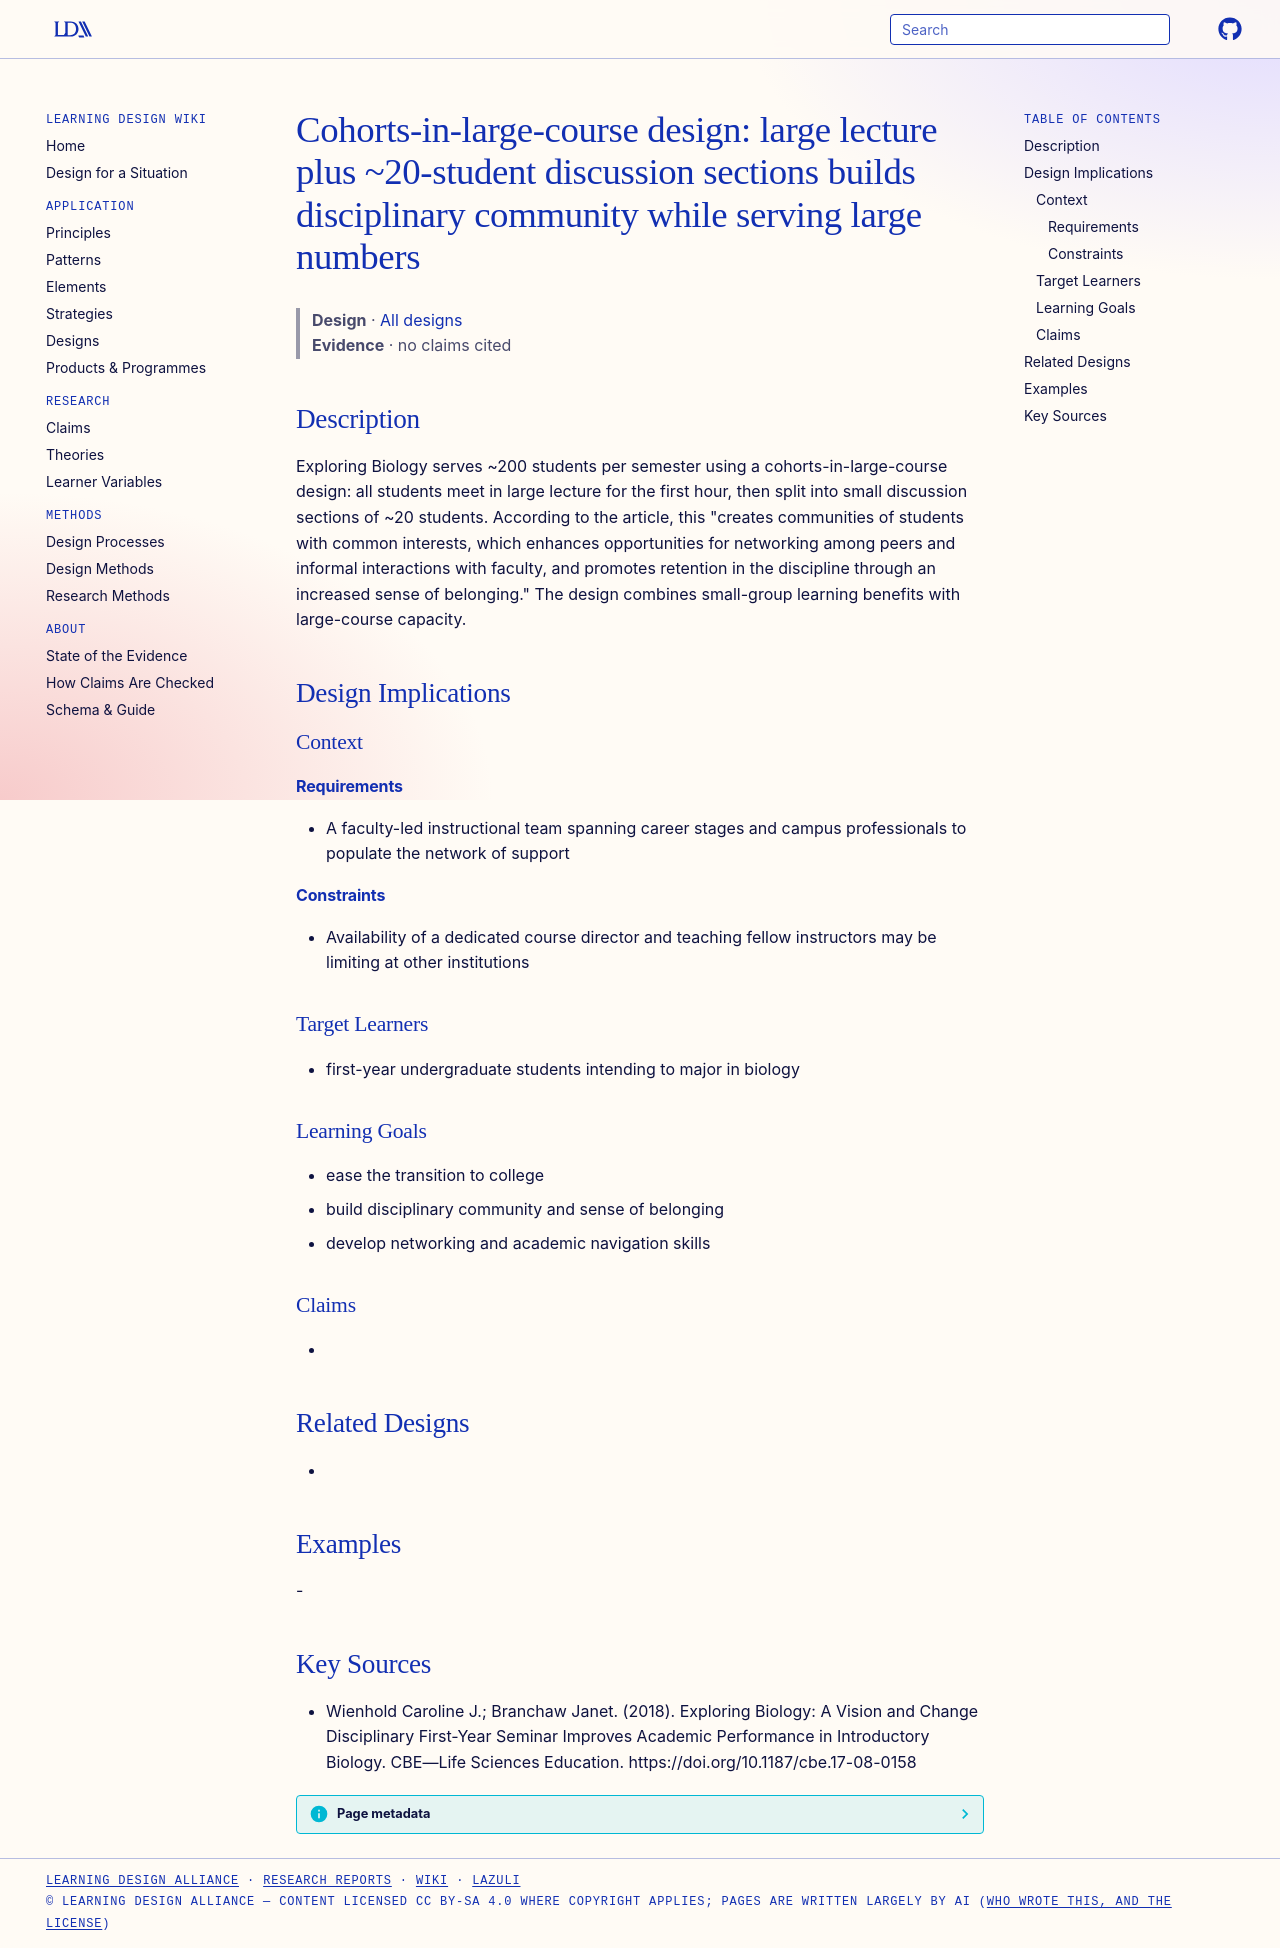

repository: Learning-Design-Alliance/learning-wiki · page: designs/exploring-biology-cohorts-in-large-course-design/index.html · generator: mkdocs

---
type: design
id: exploring-biology-cohorts-in-large-course-design
title: "Cohorts-in-large-course design: large lecture plus ~20-student discussion sections builds disciplinary community while serving large numbers"
description: "Exploring Biology serves ~200 students per semester using a cohorts-in-large-course design: all students meet in large lecture for the first hour, then split into small discussion sections of ~20 students."
status: review
generated:
  by: "process:settle-candidates"
  at: 2026-11-09
sources:
  - id: wienhold-caroline-j-branchaw-janet-2018
    resource: "https://doi.org/10.1187/cbe.17-08-0158"
    title: "Wienhold Caroline J.; Branchaw Janet. (2018). Exploring Biology: A Vision and Change Disciplinary First-Year Seminar Improves Academic Performance in Introductory Biology. CBE—Life Sciences Education. https://doi.org/10.1187/cbe.17-08-0158"
    author: Wienhold Caroline J.; Branchaw Janet
---

# Cohorts-in-large-course design: large lecture plus ~20-student discussion sections builds disciplinary community while serving large numbers

> **Design** · [All designs](index.md)
> **Evidence** · no claims cited

## Description
Exploring Biology serves ~200 students per semester using a cohorts-in-large-course design: all students meet in large lecture for the first hour, then split into small discussion sections of ~20 students. According to the article, this "creates communities of students with common interests, which enhances opportunities for networking among peers and informal interactions with faculty, and promotes retention in the discipline through an increased sense of belonging." The design combines small-group learning benefits with large-course capacity.

## Design Implications

### Context
#### Requirements
- A faculty-led instructional team spanning career stages and campus professionals to populate the network of support
#### Constraints
- Availability of a dedicated course director and teaching fellow instructors may be limiting at other institutions

### Target Learners
- first-year undergraduate students intending to major in biology

### Learning Goals
- ease the transition to college
- build disciplinary community and sense of belonging
- develop networking and academic navigation skills

### Claims
- 

## Related Designs
- 

## Examples
-

## Key Sources
- Wienhold Caroline J.; Branchaw Janet. (2018). Exploring Biology: A Vision and Change Disciplinary First-Year Seminar Improves Academic Performance in Introductory Biology. CBE—Life Sciences Education. https://doi.org/10.1187/cbe.17-08-0158
